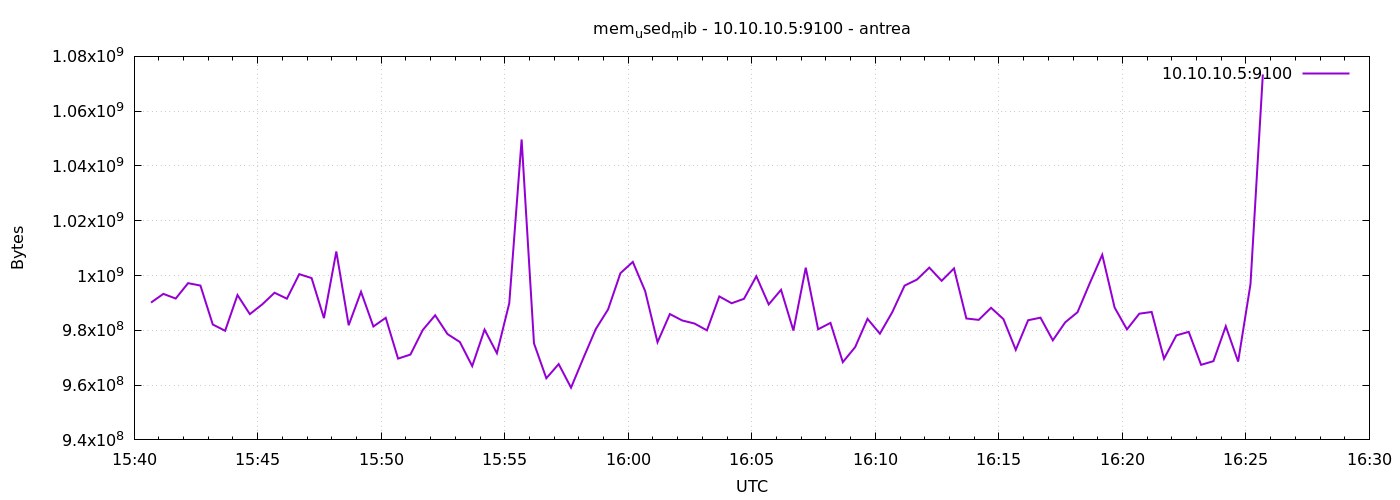

Data behind this chart, as committed beside it:
1777131641	990126080
1777131671	993304576
1777131701	991596544
1777131731	997216256
1777131761	996339712
1777131791	982126592
1777131821	979836928
1777131851	992882688
1777131881	985915392
1777131911	989458432
1777131941	993714176
1777131971	991551488
1777132001	1000505344
1777132031	999067648
1777132061	984453120
1777132091	1008783360
1777132121	981856256
1777132151	994062336
1777132181	981397504
1777132211	984563712
1777132241	969678848
1777132271	971153408
1777132301	980131840
1777132331	985497600
1777132361	978628608
1777132391	975736832
1777132421	966938624
1777132451	980254720
1777132481	971653120
1777132511	989896704
1777132541	1049677824
1777132571	975249408
1777132601	962502656
1777132631	967680000
1777132661	959062016
1777132691	969887744
1777132721	980430848
1777132751	987656192
1777132781	1000865792
1777132811	1004978176
1777132841	994312192
1777132871	975654912
1777132901	985944064
1777132931	983597056
1777132961	982470656
1777132991	979984384
1777133021	992374784
1777133051	989880320
1777133081	991506432
1777133111	999735296
1777133141	989454336
1777133171	994787328
1777133201	979910656
1777133231	1002864640
1777133261	980377600
1777133291	982712320
1777133321	968380416
1777133351	973885440
1777133381	984186880
1777133411	978776064
1777133441	986599424
... 30 more rows
